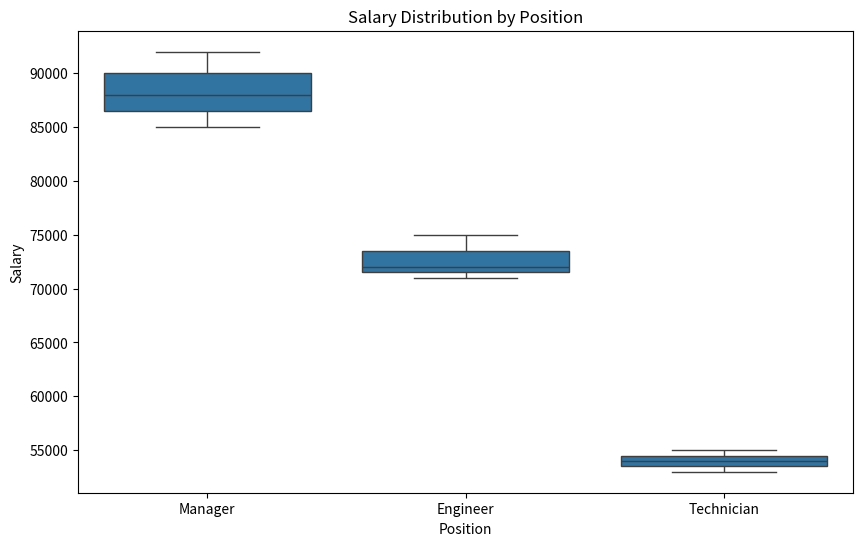
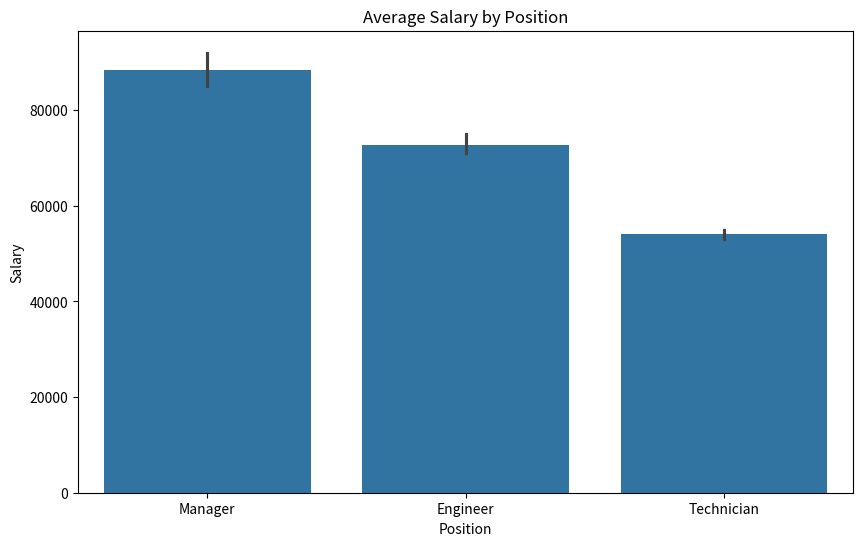

Python code for these plots, in order: (Note: this script raises an exception after producing the figures.)
import pandas as pd
import seaborn as sns
import matplotlib.pyplot as plt

# Sample data (replace with your dataset)
data = {
    'Position': ['Manager', 'Engineer', 'Technician', 'Engineer', 'Manager', 'Technician', 'Engineer', 'Manager'],
    'Salary': [85000, 75000, 55000, 72000, 88000, 53000, 71000, 92000],
    'Experience (Years)': [5, 3, 2, 4, 6, 1, 4, 7],
    'Education Level': ['Bachelor', 'Bachelor', 'Associate', 'Bachelor', 'Master', 'Associate', 'Bachelor', 'Master']
}

# Convert to DataFrame
df = pd.DataFrame(data)

# Visualizing salary distribution by position using Box Plot
plt.figure(figsize=(10, 6))
sns.boxplot(x='Position', y='Salary', data=df)
plt.title('Salary Distribution by Position')
plt.show()

# Visualizing average salary by position using Bar Plot
plt.figure(figsize=(10, 6))
sns.barplot(x='Position', y='Salary', data=df, estimator='mean')
plt.title('Average Salary by Position')
plt.show()

# Correlation heatmap between numeric variables
# First, let's convert categorical columns into numeric if needed (e.g., Education Level)
df['Education Level'] = df['Education Level'].map({'Associate': 1, 'Bachelor': 2, 'Master': 3})

# Calculate the correlation matrix
correlation_matrix = df.corr()

# Heatmap visualization
plt.figure(figsize=(8, 6))
sns.heatmap(correlation_matrix, annot=True, cmap='coolwarm', fmt='.2f')
plt.title('Correlation Matrix')
plt.show()

# Scatter plot: Salary vs Experience
plt.figure(figsize=(8, 6))
sns.scatterplot(x='Experience (Years)', y='Salary', data=df)
plt.title('Salary vs Experience')
plt.show()
